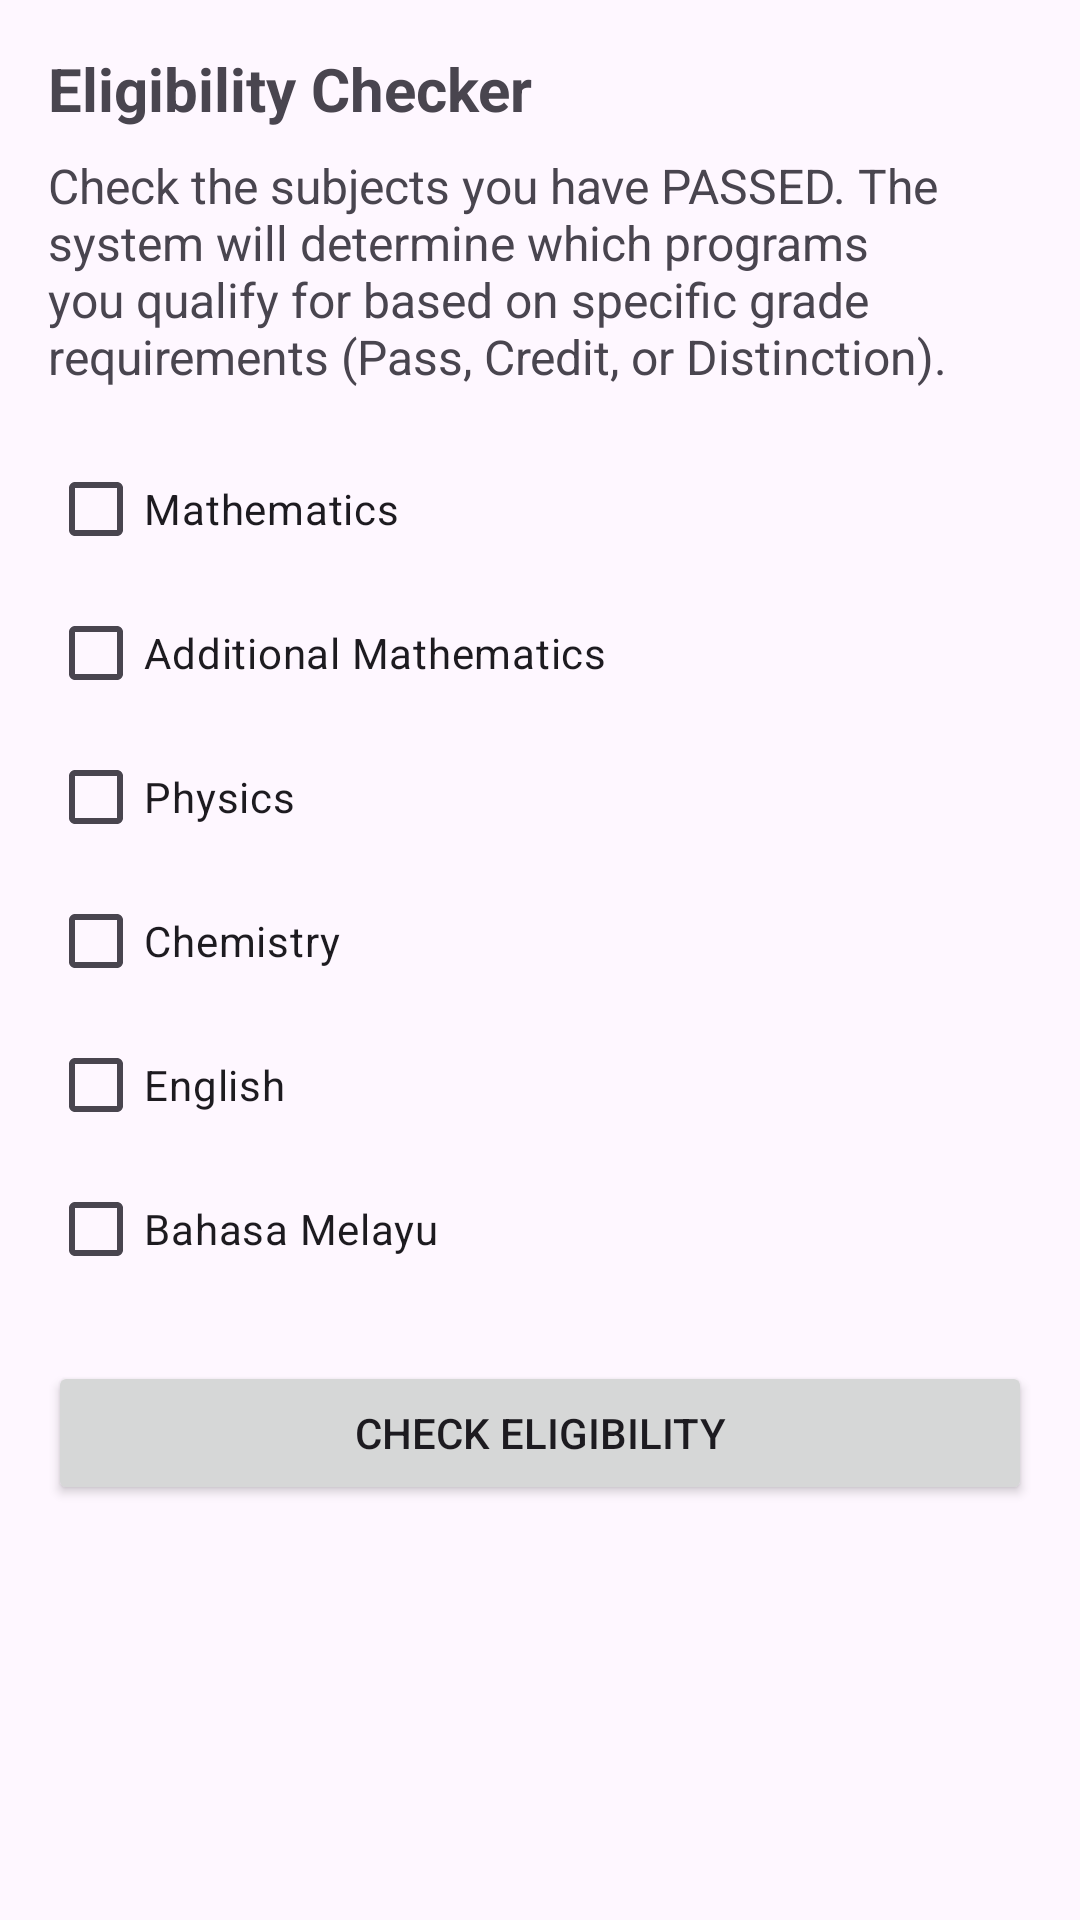

Android layout source for this screen:
<!-- AndroidManifest.xml: application theme Theme.GmiProspectApp -->
<!-- res/layout/activity_eligibility.xml -->
<?xml version="1.0" encoding="utf-8"?>
<ScrollView xmlns:android="http://schemas.android.com/apk/res/android"
    android:layout_width="match_parent"
    android:layout_height="match_parent"
    android:padding="16dp">

    <LinearLayout
        android:layout_width="match_parent"
        android:layout_height="wrap_content"
        android:orientation="vertical">

        <TextView
            android:layout_width="wrap_content"
            android:layout_height="wrap_content"
            android:text="Eligibility Checker"
            android:textSize="20sp"
            android:textStyle="bold" />

        <TextView
            android:layout_width="wrap_content"
            android:layout_height="wrap_content"
            android:layout_marginTop="8dp"
            android:layout_marginBottom="16dp"
            android:text="Check the subjects you have PASSED. The system will determine which programs you qualify for based on specific grade requirements (Pass, Credit, or Distinction)."
            android:textSize="16sp" />

        <CheckBox
            android:id="@+id/cbMath"
            android:layout_width="wrap_content"
            android:layout_height="wrap_content"
            android:text="Mathematics" />

        <CheckBox
            android:id="@+id/cbAddMath"
            android:layout_width="wrap_content"
            android:layout_height="wrap_content"
            android:text="Additional Mathematics" />

        <CheckBox
            android:id="@+id/cbPhysics"
            android:layout_width="wrap_content"
            android:layout_height="wrap_content"
            android:text="Physics" />

        <CheckBox
            android:id="@+id/cbChemistry"
            android:layout_width="wrap_content"
            android:layout_height="wrap_content"
            android:text="Chemistry" />

        <CheckBox
            android:id="@+id/cbEnglish"
            android:layout_width="wrap_content"
            android:layout_height="wrap_content"
            android:text="English" />

        <CheckBox
            android:id="@+id/cbBahasa"
            android:layout_width="wrap_content"
            android:layout_height="wrap_content"
            android:text="Bahasa Melayu" />

        <Button
            android:id="@+id/btnCheck"
            android:layout_width="match_parent"
            android:layout_height="wrap_content"
            android:layout_marginTop="20dp"
            android:text="Check Eligibility" />

        <TextView
            android:id="@+id/tvResult"
            android:layout_width="match_parent"
            android:layout_height="wrap_content"
            android:layout_marginTop="16dp"
            android:textSize="16sp"
            android:textStyle="bold" />

        <Button
            android:id="@+id/btnApplyOnline"
            android:layout_width="match_parent"
            android:layout_height="wrap_content"
            android:layout_marginTop="12dp"
            android:text="Apply Online"
            android:visibility="gone" />

    </LinearLayout>

</ScrollView>
<!-- resources referenced by this layout -->
<resources>
  <style name="Theme.GmiProspectApp" parent="Base.Theme.GmiProspectApp" />
  <style name="Base.Theme.GmiProspectApp" parent="Theme.Material3.DayNight.NoActionBar">
          
          
      </style>
</resources>
